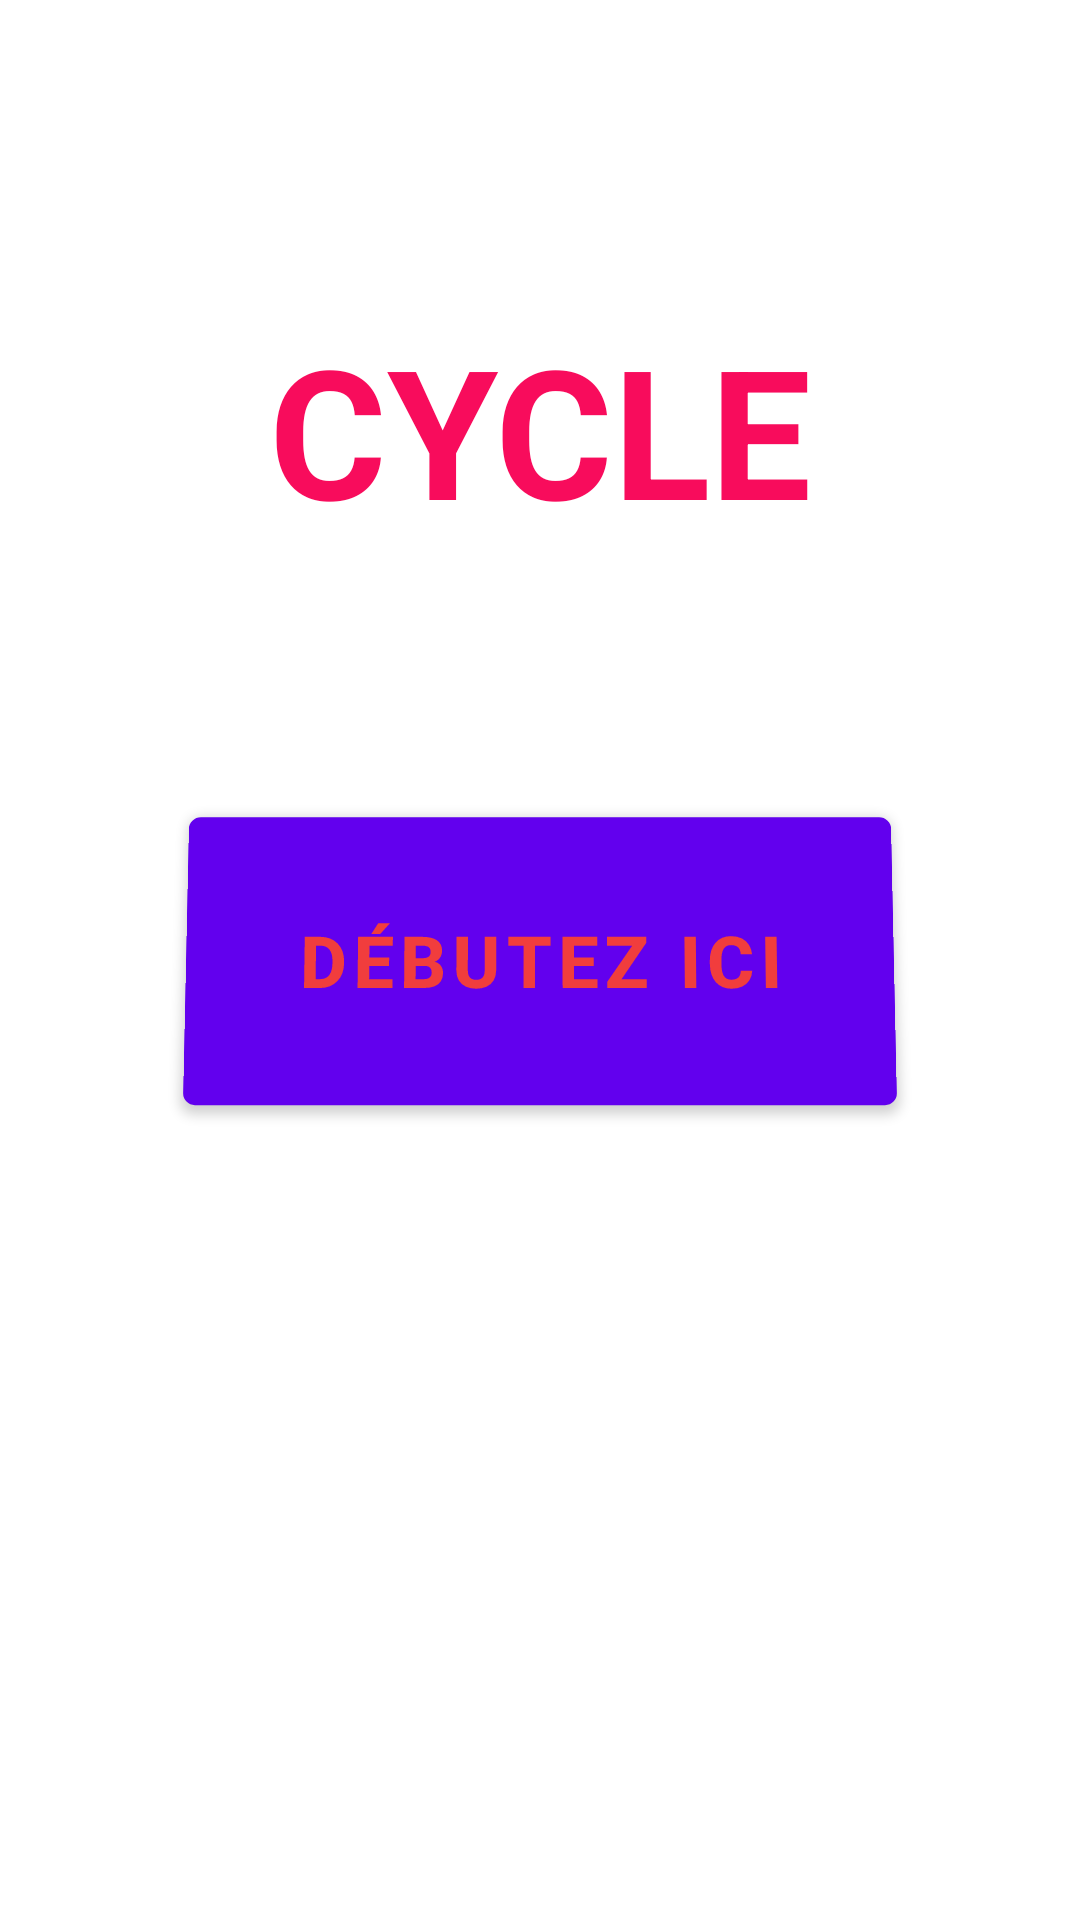

Produce the Android XML layout that renders to this screen, including the resource entries it uses.
<!-- AndroidManifest.xml: application theme Theme.Cycle -->
<!-- res/layout/content_main.xml -->
<?xml version="1.0" encoding="utf-8"?>
<androidx.constraintlayout.widget.ConstraintLayout xmlns:android="http://schemas.android.com/apk/res/android"
    xmlns:app="http://schemas.android.com/apk/res-auto"
    xmlns:tools="http://schemas.android.com/tools"
    android:layout_width="match_parent"
    android:layout_height="match_parent"
    app:layout_behavior="@string/appbar_scrolling_view_behavior">

    <TextView
        android:id="@+id/textView2"
        android:layout_width="wrap_content"
        android:layout_height="wrap_content"
        android:backgroundTint="#E91E63"
        android:text="cycle"
        android:textAlignment="center"
        android:textAllCaps="true"
        android:textColor="#F80C5C"
        android:textSize="60sp"
        android:textStyle="bold"
        app:layout_constraintBottom_toBottomOf="parent"
        app:layout_constraintEnd_toEndOf="parent"
        app:layout_constraintStart_toStartOf="parent"
        app:layout_constraintTop_toTopOf="parent"
        app:layout_constraintVertical_bias="0.184" />

    <Button
        android:id="@+id/button"
        android:layout_width="236dp"
        android:layout_height="108dp"
        android:autoText="true"
        android:rotationX="2"
        android:text="débutez ici"
        android:textAlignment="center"
        android:textColor="#F13D3D"
        android:textSize="24sp"
        android:textStyle="bold"
        app:iconTint="#E45AE4"
        app:layout_constraintBottom_toBottomOf="parent"
        app:layout_constraintEnd_toEndOf="parent"
        app:layout_constraintStart_toStartOf="parent"
        app:layout_constraintTop_toTopOf="parent" />
</androidx.constraintlayout.widget.ConstraintLayout>
<!-- resources referenced by this layout -->
<resources>
  <style name="Theme.Cycle" parent="Theme.MaterialComponents.DayNight.DarkActionBar">
          
          <item name="colorPrimary">@color/purple_500</item>
          <item name="colorPrimaryVariant">@color/purple_700</item>
          <item name="colorOnPrimary">@color/white</item>
          
          <item name="colorSecondary">@color/teal_200</item>
          <item name="colorSecondaryVariant">@color/teal_700</item>
          <item name="colorOnSecondary">@color/black</item>
          
          <item name="android:statusBarColor" tools:targetApi="l">?attr/colorPrimaryVariant</item>
          
      </style>
  <!-- not gathered from this repository: default colours our renderer supplied (Android Studio template values) -->
  <color name="purple_500">#FF6200EE</color>
  <color name="purple_700">#FF3700B3</color>
  <color name="teal_200">#FF03DAC5</color>
  <color name="teal_700">#FF018786</color>
  <color name="black">#FF000000</color>
  <color name="white">#FFFFFFFF</color>
</resources>
